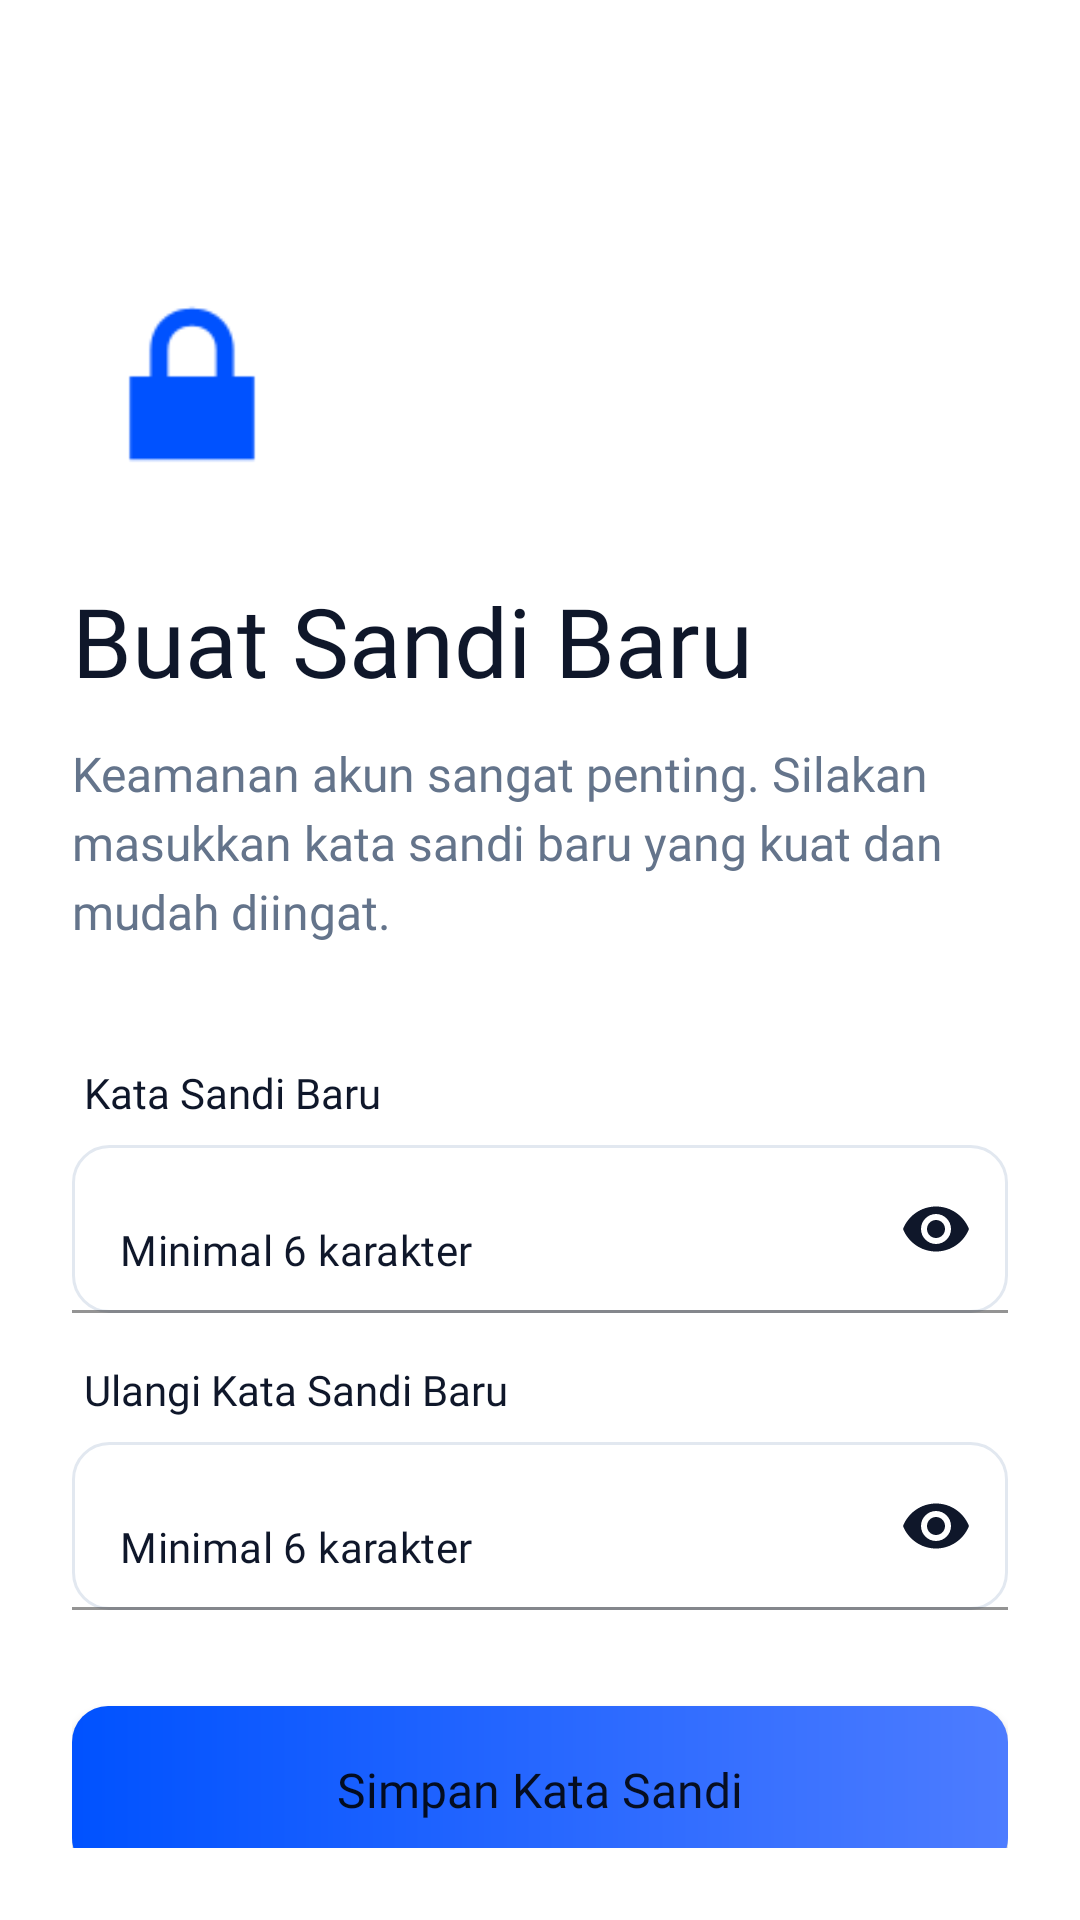

The Android layout XML behind this screen, and the referenced resources:
<!-- AndroidManifest.xml: application theme Theme.Examingrity -->
<!-- res/layout/activity_reset_password.xml -->
<?xml version="1.0" encoding="utf-8"?>
<androidx.constraintlayout.widget.ConstraintLayout
    xmlns:android="http://schemas.android.com/apk/res/android"
    xmlns:app="http://schemas.android.com/apk/res-auto"
    android:layout_width="match_parent"
    android:layout_height="match_parent"
    android:background="@color/white"
    android:padding="24dp">

    <ImageView
        android:id="@+id/ivIcon"
        android:layout_width="80dp"
        android:layout_height="80dp"
        android:src="@android:drawable/ic_lock_lock"
        app:tint="@color/signature_blue"
        app:layout_constraintTop_toTopOf="parent"
        app:layout_constraintStart_toStartOf="parent"
        android:layout_marginTop="64dp"/>

    <TextView
        android:id="@+id/tvTitle"
        android:layout_width="match_parent"
        android:layout_height="wrap_content"
        android:text="Buat Sandi Baru"
        android:textColor="@color/slate_900"
        android:textSize="32sp"
        android:fontFamily="@font/calistoga"
        android:layout_marginTop="24dp"
        app:layout_constraintTop_toBottomOf="@id/ivIcon" />

    <TextView
        android:id="@+id/tvSubtitle"
        android:layout_width="match_parent"
        android:layout_height="wrap_content"
        android:text="Keamanan akun sangat penting. Silakan masukkan kata sandi baru yang kuat dan mudah diingat."
        android:textColor="@color/slate_600"
        android:textSize="16sp"
        android:lineSpacingExtra="4dp"
        android:fontFamily="@font/inter_regular"
        android:layout_marginTop="12dp"
        app:layout_constraintTop_toBottomOf="@id/tvTitle" />

    <LinearLayout
        android:id="@+id/formSection"
        android:layout_width="match_parent"
        android:layout_height="wrap_content"
        android:orientation="vertical"
        android:layout_marginTop="40dp"
        app:layout_constraintTop_toBottomOf="@id/tvSubtitle">

        <TextView
            android:layout_width="wrap_content"
            android:layout_height="wrap_content"
            android:text="Kata Sandi Baru"
            android:textColor="@color/slate_900"
            android:textSize="14sp"
            android:fontFamily="@font/inter_bold"
            android:layout_marginBottom="8dp"
            android:layout_marginStart="4dp" />

        <com.google.android.material.textfield.TextInputLayout
            android:layout_width="match_parent"
            android:layout_height="wrap_content"
            app:passwordToggleEnabled="true"
            app:hintEnabled="false"
            app:passwordToggleTint="@color/slate_900"
            android:layout_marginBottom="16dp">

            <com.google.android.material.textfield.TextInputEditText
                android:id="@+id/etNewPassword"
                android:layout_width="match_parent"
                android:layout_height="56dp"
                android:hint="Minimal 6 karakter"
                android:inputType="textPassword"
                android:background="@drawable/bg_input_field"
                android:paddingHorizontal="16dp"
                android:textColor="@color/slate_900"
                android:textColorHint="@color/slate_900"
                android:fontFamily="@font/inter_regular"
                android:textSize="14sp" />
        </com.google.android.material.textfield.TextInputLayout>

        <TextView
            android:layout_width="wrap_content"
            android:layout_height="wrap_content"
            android:text="Ulangi Kata Sandi Baru"
            android:textColor="@color/slate_900"
            android:textSize="14sp"
            android:fontFamily="@font/inter_bold"
            android:layout_marginBottom="8dp"
            android:layout_marginStart="4dp" />

        <com.google.android.material.textfield.TextInputLayout
            android:layout_width="match_parent"
            android:layout_height="wrap_content"
            app:passwordToggleEnabled="true"
            app:hintEnabled="false"
            app:passwordToggleTint="@color/slate_900">

            <com.google.android.material.textfield.TextInputEditText
                android:id="@+id/etConfirmNewPassword"
                android:layout_width="match_parent"
                android:layout_height="56dp"
                android:hint="Minimal 6 karakter"
                android:inputType="textPassword"
                android:background="@drawable/bg_input_field"
                android:paddingHorizontal="16dp"
                android:textColor="@color/slate_900"
                android:textColorHint="@color/slate_900"
                android:fontFamily="@font/inter_regular"
                android:textSize="14sp" />
        </com.google.android.material.textfield.TextInputLayout>

    </LinearLayout>

    <Button
        android:id="@+id/btnSavePassword"
        android:layout_width="match_parent"
        android:layout_height="56dp"
        android:text="Simpan Kata Sandi"
        android:background="@drawable/btn_primary_gradient"
        app:backgroundTint="@null"
        android:textAllCaps="false"
        android:textSize="16sp"
        android:fontFamily="@font/inter_bold"
        android:layout_marginTop="32dp"
        app:layout_constraintTop_toBottomOf="@id/formSection" />

</androidx.constraintlayout.widget.ConstraintLayout>
<!-- resources referenced by this layout -->
<resources>
  <color name="signature_blue">#0052FF</color>
  <color name="slate_600">#64748B</color>
  <color name="slate_900">#0F172A</color>
  <color name="white">#FFFFFF</color>
  <!-- drawable bg_input_field (drawable) -->
  <?xml version="1.0" encoding="utf-8"?>
  <selector xmlns:android="http://schemas.android.com/apk/res/android">
      <item android:state_focused="true">
          <shape android:shape="rectangle">
              <corners android:radius="12dp" />
              <solid android:color="@color/white" />
              <stroke android:width="2dp" android:color="@color/signature_blue" />
          </shape>
      </item>
      <item>
          <shape android:shape="rectangle">
              <corners android:radius="12dp" />
              <solid android:color="@color/white" />
              <stroke android:width="1dp" android:color="@color/slate_200" />
          </shape>
      </item>
  </selector>
  <!-- drawable btn_primary_gradient (drawable) -->
  <?xml version="1.0" encoding="utf-8"?>
  <shape xmlns:android="http://schemas.android.com/apk/res/android" android:shape="rectangle">
      <corners android:radius="12dp" />
      <gradient
          android:angle="0"
          android:startColor="@color/signature_blue"
          android:endColor="@color/signature_blue_light"
          android:type="linear" />
  </shape>
  <style name="Theme.Examingrity" parent="Theme.MaterialComponents.DayNight.NoActionBar">
          <item name="colorPrimary">@color/signature_blue</item>
          <item name="colorPrimaryVariant">@color/signature_blue</item>
          <item name="colorOnPrimary">@color/white</item>
  
          <item name="colorSecondary">@color/signature_blue</item>
          <item name="colorSecondaryVariant">@color/signature_blue_light</item>
          <item name="colorOnSecondary">@color/black</item>
  
          <item name="android:statusBarColor">@color/white</item>
          <item name="android:windowLightStatusBar">true</item>
      </style>
  <color name="slate_200">#E2E8F0</color>
  <color name="signature_blue_light">#4D7CFF</color>
  <color name="black">#000000</color>
</resources>
